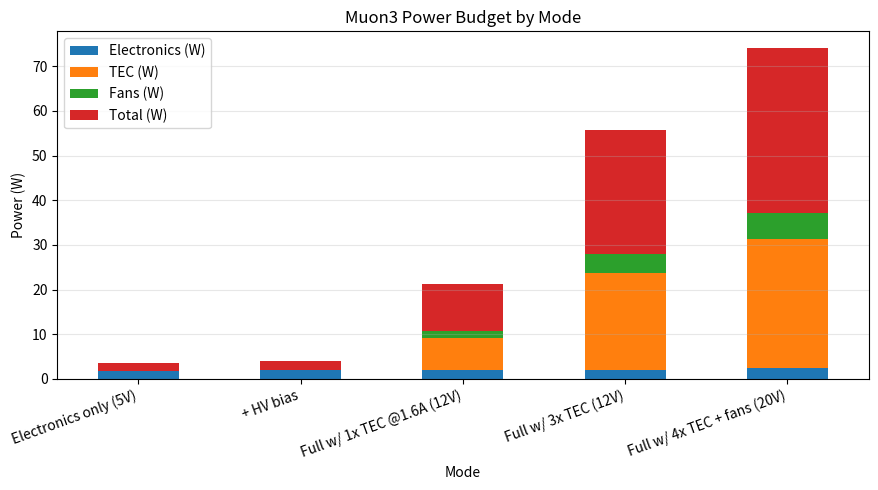

Here is the Python script that generated this plot:
#!/usr/bin/env python3
"""
power_budget.py
Muon3 power consumption estimates (P0 2026-07-11 baseline).
4 channels, USB-C PD (5 V fallback vs 12-20 V).

Outputs table + plots for different operating modes.
"""
import pandas as pd
import matplotlib.pyplot as plt

# All values in mA or mW at the rail shown
data = {
    "Rail": ["5V (fallback)", "12V PD", "3.3V logic", "1.2V FPGA", "HV (~30V)", "TEC (per ch @1.6A)", "Fan (per ch)"],
    "Typical (mA or note)": ["~350 mA total", "~420 mA @12V", "~180 mA", "~120 mA", "~8 mA", "1.6 A @ ~4.5 V", "120 mA @12V"],
    "Power (mW)": [1750, 5040, 594, 144, 240, 7200, 1440],
    "Notes": [
        "No cooling, science only",
        "Full system + margin for bursts",
        "nRF + iCE40 I/O + DACs + BME",
        "FPGA core + PLL",
        "4x bias @ 30 V (very low current)",
        "DRV8873 + CP30238, 4 channels = 28.8 W peak",
        "4x 40 mm tach fans"
    ]
}

df = pd.DataFrame(data)
print(df.to_string(index=False))

# Modes
modes = pd.DataFrame([
    ["Electronics only (5V)", 1.75, 0, 0],
    ["+ HV bias", 2.0, 0, 0],
    ["Full w/ 1x TEC @1.6A (12V)", 2.0, 7.2, 1.44],
    ["Full w/ 3x TEC (12V)", 2.0, 21.6, 4.32],
    ["Full w/ 4x TEC + fans (20V)", 2.5, 28.8, 5.76],
], columns=["Mode", "Electronics (W)", "TEC (W)", "Fans (W)"])

modes["Total (W)"] = modes.iloc[:,1:].sum(axis=1)
print("\n", modes.to_string(index=False))

modes.plot(x="Mode", kind="bar", stacked=True, figsize=(9,5))
plt.ylabel("Power (W)")
plt.title("Muon3 Power Budget by Mode")
plt.xticks(rotation=20, ha="right")
plt.grid(axis="y", alpha=0.3)
plt.tight_layout()
plt.savefig("power_budget_modes.png", dpi=130)
print("\nSaved power_budget_modes.png")
